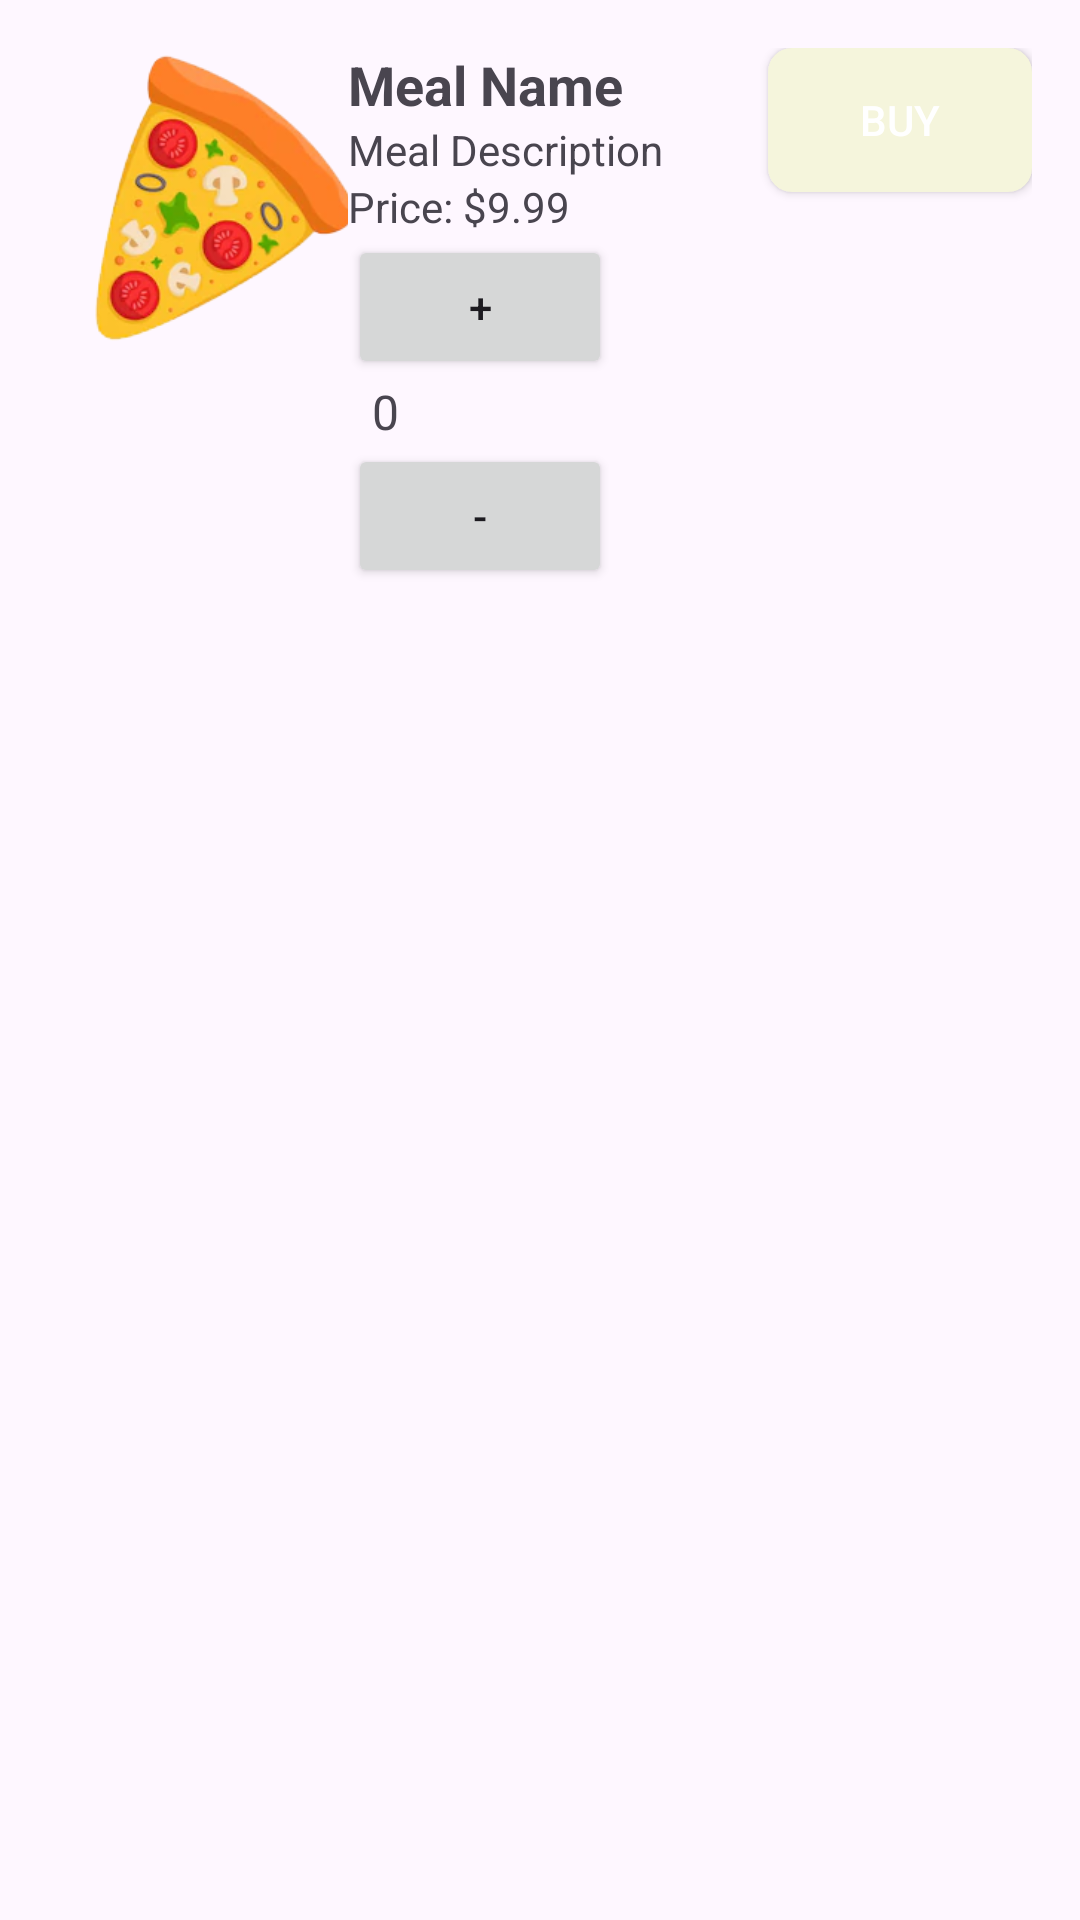

Write the Android layout XML for this screen, with the resource values it uses.
<!-- AndroidManifest.xml: application theme Theme.CafeteriaApplication -->
<!-- res/layout/meal_item_layout.xml -->
<?xml version="1.0" encoding="utf-8"?>
<LinearLayout
    xmlns:android="http://schemas.android.com/apk/res/android"
    android:layout_width="match_parent"
    android:layout_height="wrap_content"
    android:orientation="horizontal"
    android:padding="16dp">

    <ImageView
    android:id="@+id/itemImage"
    android:layout_width="100dp"
    android:layout_height="100dp"
    android:src="@drawable/pizza"
    android:scaleType="centerCrop"
    android:contentDescription="Meal Image" />

    <LinearLayout
    android:layout_width="0dp"
    android:layout_height="wrap_content"
    android:orientation="vertical"
    android:layout_weight="1">

        <TextView
        android:id="@+id/itemName"
        android:layout_width="wrap_content"
        android:layout_height="wrap_content"
        android:text="Meal Name"
        android:textSize="18sp"
        android:textStyle="bold" />

        <TextView
        android:id="@+id/itemDescription"
        android:layout_width="wrap_content"
        android:layout_height="wrap_content"
        android:text="Meal Description" />

        <TextView
        android:id="@+id/itemPrice"
        android:layout_width="wrap_content"
        android:layout_height="wrap_content"
        android:text="Price: $9.99" />
        <Button
            android:id="@+id/incrementQuantityButton"
            android:layout_width="wrap_content"
            android:layout_height="wrap_content"
            android:text="+" />

        <TextView
            android:id="@+id/quantityTextView"
            android:layout_width="wrap_content"
            android:layout_height="wrap_content"
            android:text="0"
            android:textSize="16sp"
            android:layout_marginStart="8dp"
            android:layout_marginEnd="8dp" />

        <Button
            android:id="@+id/decrementQuantityButton"
            android:layout_width="wrap_content"
            android:layout_height="wrap_content"
            android:text="-" />



    </LinearLayout>

        <Button
        android:id="@+id/buyButton"
        android:layout_width="wrap_content"
        android:layout_height="wrap_content"
        android:text="Buy"
        android:background="@drawable/buy_button_bg"
        android:textColor="#FFFFFF" />
</LinearLayout>
<!-- resources referenced by this layout -->
<resources>
  <!-- drawable buy_button_bg (drawable) -->
  <?xml version="1.0" encoding="utf-8"?>
  <selector xmlns:android="http://schemas.android.com/apk/res/android">
      <item android:state_pressed="true">
          <shape>
              <solid android:color="#FF5733"/> 
              <corners android:radius="8dp"/> 
              <padding android:left="16dp" android:right="16dp" android:top="8dp" android:bottom="8dp"/> 
          </shape>
      </item>
      <item>
          <shape>
              <solid android:color="#F5F5DC"/> 
              <corners android:radius="8dp"/> 
              <padding android:left="16dp" android:right="16dp" android:top="8dp" android:bottom="8dp"/> 
          </shape>
      </item>
  </selector>
  <!-- drawable pizza: png bitmap (drawable, 46960 bytes) -->
  <style name="Theme.CafeteriaApplication" parent="Base.Theme.CafeteriaApplication" />
  <style name="Base.Theme.CafeteriaApplication" parent="Theme.Material3.DayNight.NoActionBar">
          
         <item name="colorPrimary">@color/yellow</item>
      </style>
  <color name="yellow">#DDCB27</color>
</resources>
